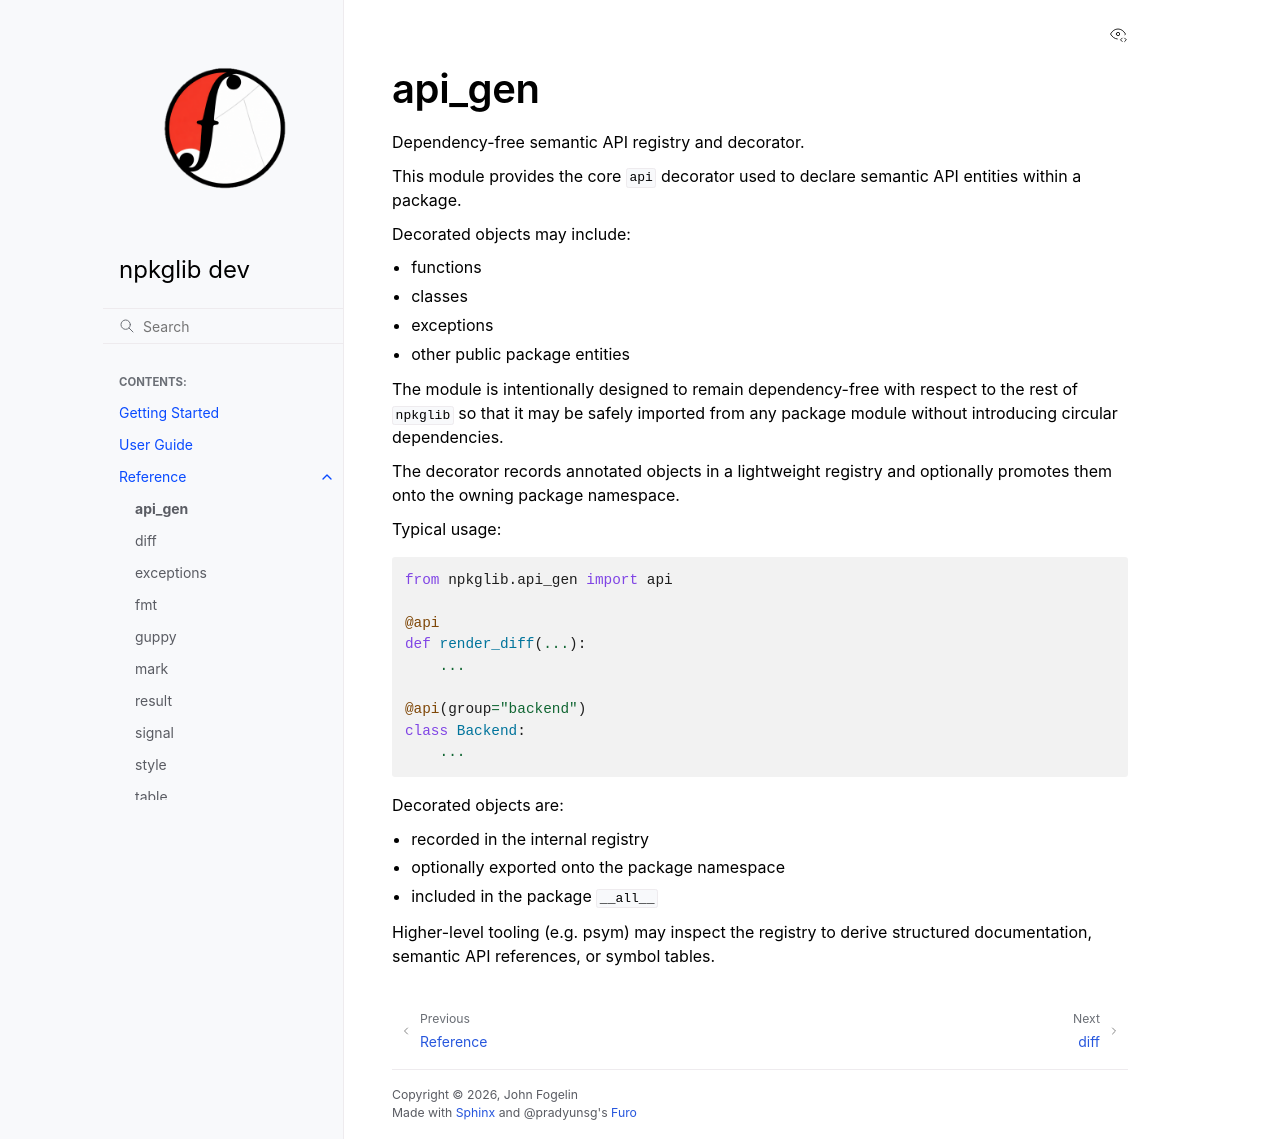

repository: tracecutter/npkglib · page: 03_reference/api_gen.html · generator: sphinx

api_gen
=======

Dependency-free semantic API registry and decorator.

This module provides the core ``api`` decorator used to declare semantic API entities within a package.

Decorated objects may include:

- functions
- classes
- exceptions
- other public package entities

The module is intentionally designed to remain dependency-free with respect to the rest of ``npkglib`` so that it may be safely imported from any package module without introducing circular dependencies.

The decorator records annotated objects in a lightweight registry and optionally promotes them onto the owning package namespace.

Typical usage:

::

   from npkglib.api_gen import api

   @api
   def render_diff(...):
       ...

   @api(group="backend")
   class Backend:
       ...

Decorated objects are:

- recorded in the internal registry
- optionally exported onto the package namespace
- included in the package ``__all__``

Higher-level tooling (e.g. psym) may inspect the registry to derive structured documentation, semantic API references, or symbol tables.
